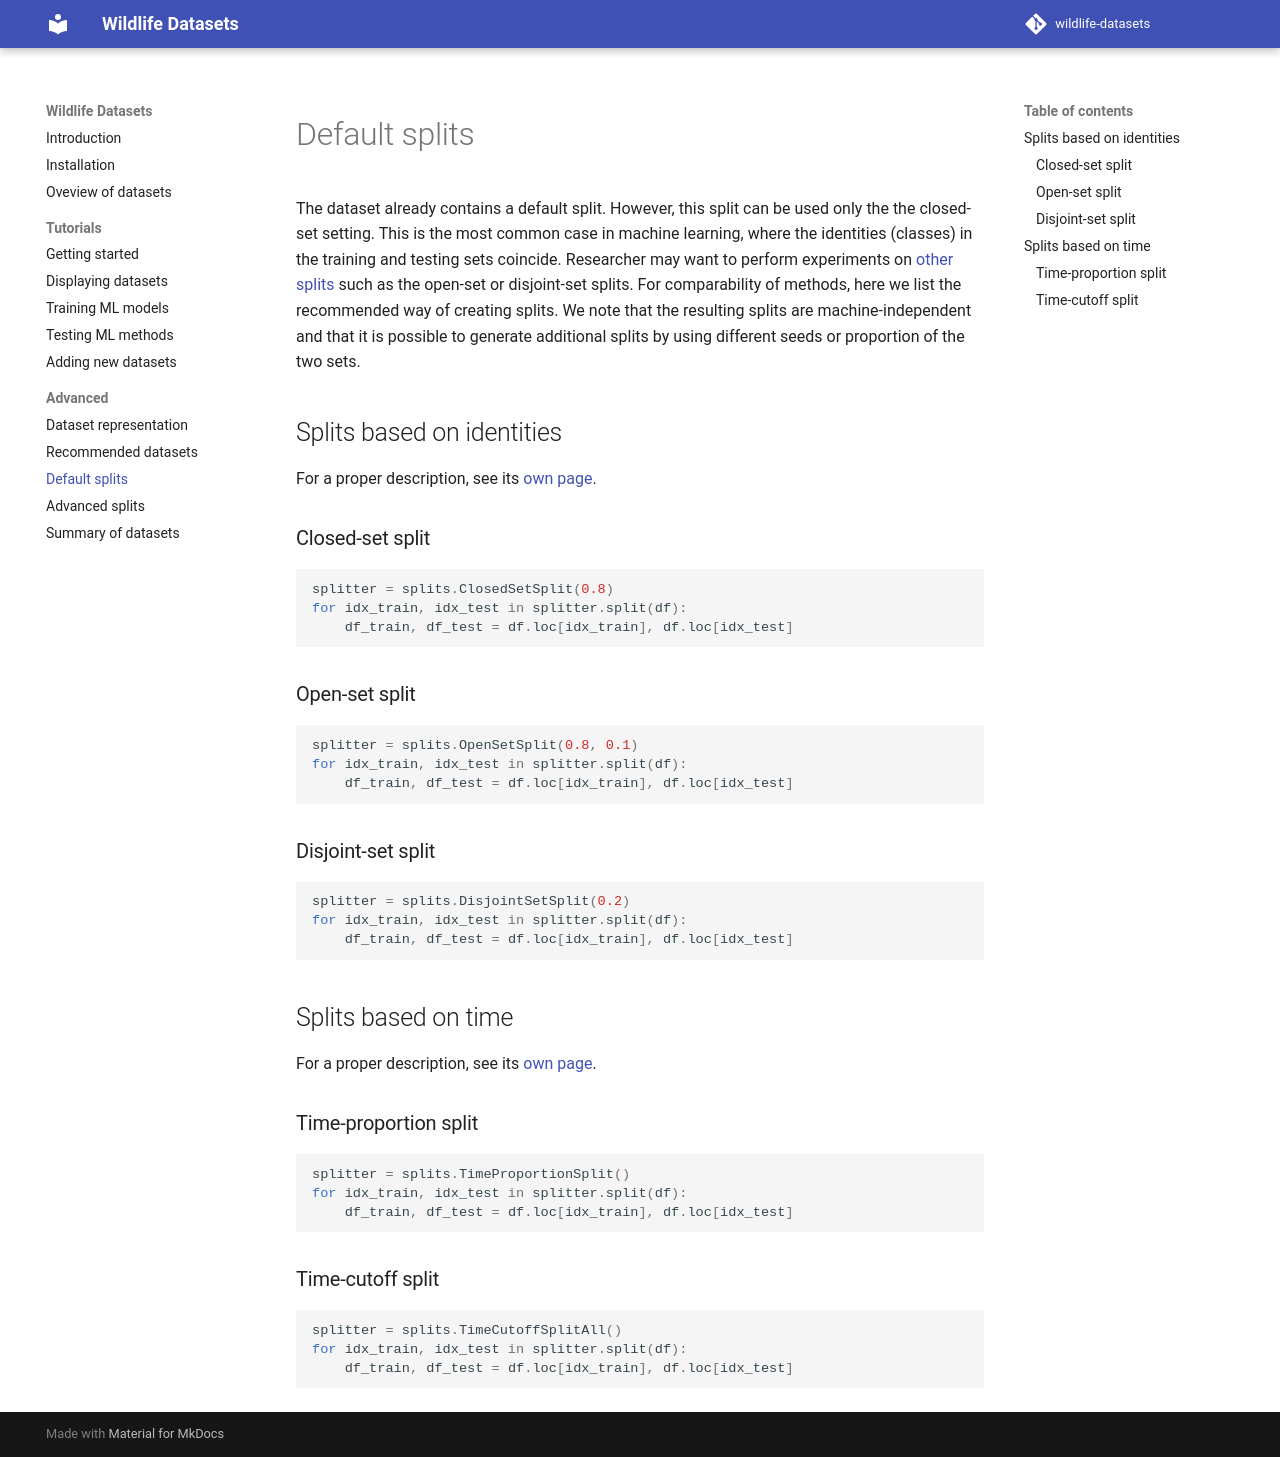

repository: WildlifeDatasets/wildlife-datasets · page: default_splits/index.html · generator: mkdocs

```python exec="true" session="run"
from wildlife_datasets import datasets, splits
import pandas as pd

df = pd.read_csv('docs/csv/MacaqueFaces.csv')
df = df.drop('Unnamed: 0', axis=1)
dataset = datasets.MacaqueFaces('.', df)
df = dataset.df
```


# Default splits

The dataset already contains a default split. However, this split can be used only the the closed-set setting. This is the most common case in machine learning, where the identities (classes) in the training and testing sets coincide. Researcher may want to perform experiments on [other splits](./tutorial_splits.md) such as the open-set or disjoint-set splits. For comparability of methods, here we list the recommended way of creating splits. We note that the resulting splits are machine-independent and that it is possible to generate additional splits by using different seeds or proportion of the two sets.

## Splits based on identities

For a proper description, see its [own page](./tutorial_splits.md).

### Closed-set split

```python exec="true" source="above" session="run"
splitter = splits.ClosedSetSplit(0.8)
for idx_train, idx_test in splitter.split(df):
    df_train, df_test = df.loc[idx_train], df.loc[idx_test]
```

### Open-set split

```python exec="true" source="above" session="run"
splitter = splits.OpenSetSplit(0.8, 0.1)
for idx_train, idx_test in splitter.split(df):
    df_train, df_test = df.loc[idx_train], df.loc[idx_test]
```

### Disjoint-set split

```python exec="true" source="above" session="run"
splitter = splits.DisjointSetSplit(0.2)
for idx_train, idx_test in splitter.split(df):
    df_train, df_test = df.loc[idx_train], df.loc[idx_test]
```


## Splits based on time

For a proper description, see its [own page](./tutorial_splits.md#splits-based-on-time).

### Time-proportion split

```python exec="true" source="above" session="run"
splitter = splits.TimeProportionSplit()
for idx_train, idx_test in splitter.split(df):
    df_train, df_test = df.loc[idx_train], df.loc[idx_test]
```

### Time-cutoff split

```python exec="true" source="above" session="run"
splitter = splits.TimeCutoffSplitAll()
for idx_train, idx_test in splitter.split(df):
    df_train, df_test = df.loc[idx_train], df.loc[idx_test]
```
